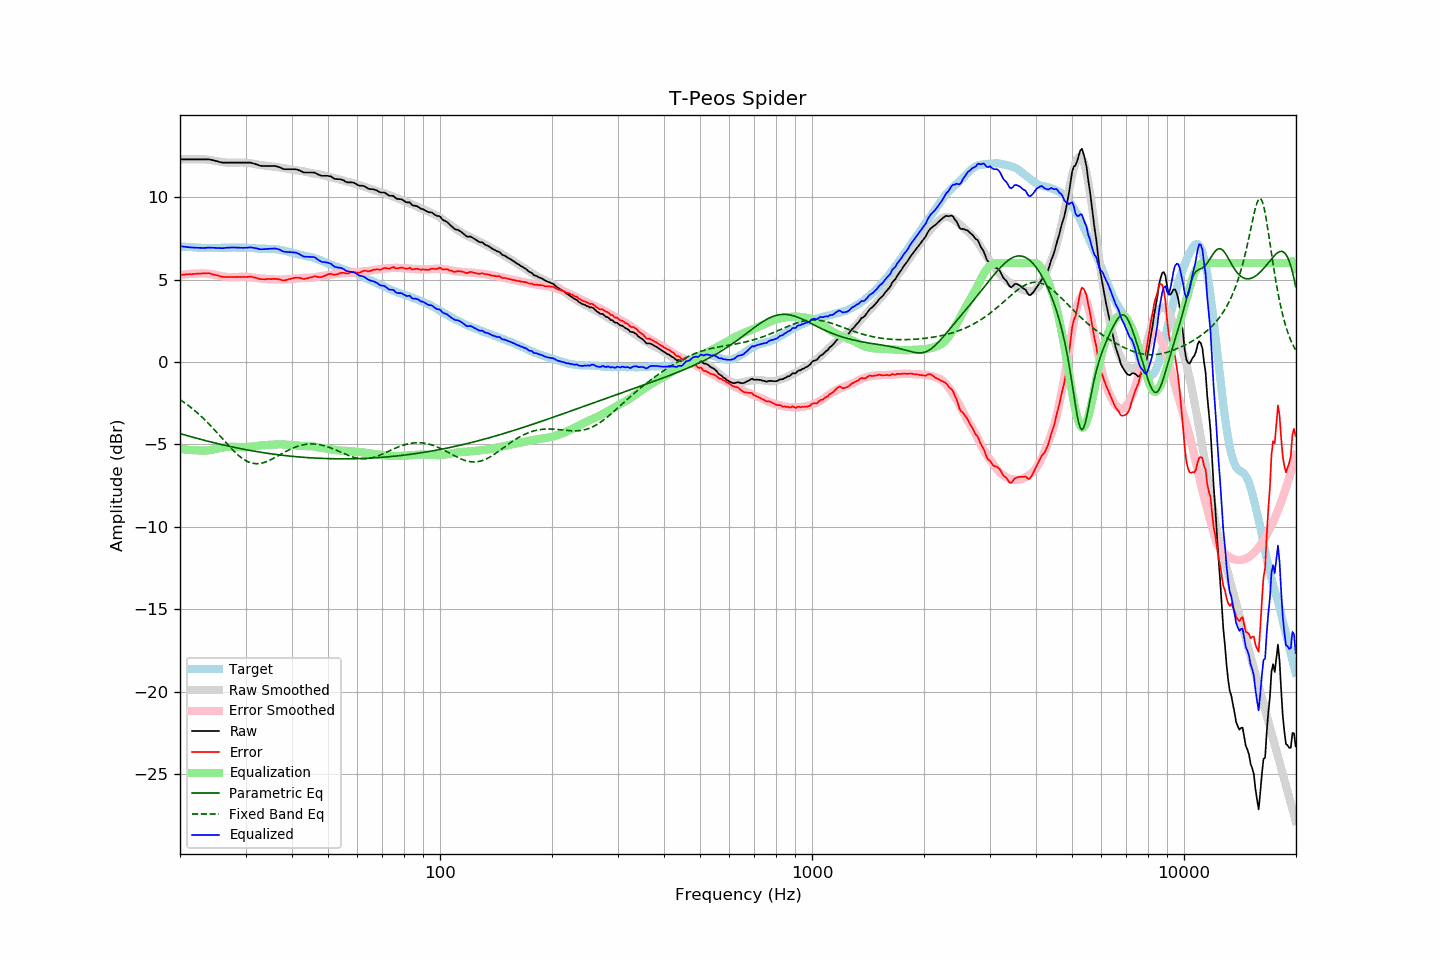

The data file committed next to this chart (first rows):
frequency, raw, error, smoothed, error_smoothed, equalization, parametric_eq, fixed_band_eq, equalized_raw, equalized_smoothed, target
20.00, 12.29, 5.28, 12.27, 5.26, -5.26, -4.34, -2.28, 7.03, 7.01, 7.01
20.20, 12.29, 5.29, 12.28, 5.28, -5.28, -4.37, -2.35, 7.01, 7.00, 7.00
20.40, 12.29, 5.30, 12.28, 5.29, -5.29, -4.40, -2.41, 7.00, 6.99, 6.99
20.61, 12.29, 5.30, 12.29, 5.30, -5.30, -4.42, -2.48, 6.98, 6.99, 6.99
20.81, 12.29, 5.32, 12.29, 5.31, -5.31, -4.45, -2.55, 6.97, 6.98, 6.97
21.02, 12.29, 5.32, 12.29, 5.33, -5.33, -4.48, -2.62, 6.96, 6.97, 6.97
21.23, 12.29, 5.33, 12.30, 5.33, -5.33, -4.51, -2.70, 6.95, 6.96, 6.96
21.44, 12.29, 5.32, 12.30, 5.34, -5.34, -4.54, -2.77, 6.95, 6.95, 6.97
21.66, 12.29, 5.33, 12.30, 5.35, -5.35, -4.56, -2.85, 6.94, 6.95, 6.96
21.87, 12.29, 5.34, 12.30, 5.35, -5.35, -4.59, -2.93, 6.93, 6.94, 6.95
22.09, 12.29, 5.35, 12.30, 5.36, -5.36, -4.62, -3.02, 6.93, 6.94, 6.94
22.31, 12.29, 5.35, 12.29, 5.36, -5.36, -4.64, -3.10, 6.93, 6.93, 6.94
22.54, 12.29, 5.36, 12.29, 5.37, -5.37, -4.67, -3.19, 6.92, 6.93, 6.93
22.76, 12.29, 5.36, 12.29, 5.37, -5.37, -4.69, -3.28, 6.92, 6.92, 6.93
22.99, 12.29, 5.37, 12.29, 5.37, -5.37, -4.72, -3.37, 6.92, 6.92, 6.92
23.22, 12.29, 5.38, 12.29, 5.37, -5.37, -4.75, -3.47, 6.92, 6.92, 6.91
23.45, 12.29, 5.37, 12.28, 5.37, -5.37, -4.77, -3.56, 6.92, 6.91, 6.91
23.69, 12.29, 5.38, 12.27, 5.36, -5.36, -4.80, -3.66, 6.93, 6.91, 6.90
23.92, 12.29, 5.38, 12.26, 5.35, -5.35, -4.82, -3.76, 6.94, 6.91, 6.90
24.16, 12.27, 5.35, 12.25, 5.33, -5.33, -4.85, -3.86, 6.93, 6.91, 6.91
24.40, 12.25, 5.33, 12.23, 5.32, -5.32, -4.87, -3.97, 6.93, 6.91, 6.92
24.65, 12.22, 5.30, 12.21, 5.30, -5.30, -4.89, -4.07, 6.92, 6.92, 6.92
24.89, 12.20, 5.28, 12.19, 5.28, -5.28, -4.92, -4.18, 6.92, 6.92, 6.92
25.14, 12.18, 5.26, 12.18, 5.26, -5.26, -4.94, -4.29, 6.92, 6.92, 6.92
25.39, 12.15, 5.23, 12.16, 5.24, -5.24, -4.97, -4.39, 6.91, 6.92, 6.92
25.65, 12.12, 5.20, 12.14, 5.22, -5.22, -4.99, -4.50, 6.90, 6.93, 6.92
25.91, 12.10, 5.17, 12.13, 5.20, -5.20, -5.01, -4.61, 6.90, 6.93, 6.93
26.16, 12.09, 5.15, 12.11, 5.18, -5.18, -5.03, -4.72, 6.91, 6.93, 6.94
26.43, 12.09, 5.15, 12.10, 5.17, -5.17, -5.06, -4.83, 6.92, 6.93, 6.94
26.69, 12.09, 5.15, 12.09, 5.16, -5.16, -5.08, -4.94, 6.93, 6.93, 6.93
26.96, 12.09, 5.15, 12.09, 5.15, -5.15, -5.10, -5.05, 6.93, 6.93, 6.93
27.23, 12.09, 5.16, 12.08, 5.15, -5.15, -5.12, -5.15, 6.94, 6.93, 6.93
27.50, 12.09, 5.16, 12.08, 5.15, -5.15, -5.14, -5.25, 6.94, 6.93, 6.93
27.77, 12.09, 5.15, 12.08, 5.14, -5.14, -5.16, -5.35, 6.94, 6.94, 6.94
28.05, 12.09, 5.15, 12.08, 5.15, -5.15, -5.18, -5.45, 6.94, 6.94, 6.94
28.33, 12.09, 5.16, 12.09, 5.15, -5.15, -5.20, -5.54, 6.94, 6.94, 6.93
28.62, 12.09, 5.16, 12.09, 5.16, -5.16, -5.22, -5.63, 6.93, 6.94, 6.93
28.90, 12.09, 5.15, 12.10, 5.16, -5.16, -5.24, -5.72, 6.93, 6.93, 6.93
29.19, 12.09, 5.15, 12.10, 5.16, -5.16, -5.26, -5.79, 6.92, 6.93, 6.93
29.48, 12.09, 5.16, 12.10, 5.17, -5.17, -5.28, -5.86, 6.92, 6.93, 6.93
29.78, 12.09, 5.16, 12.09, 5.16, -5.16, -5.30, -5.93, 6.92, 6.93, 6.93
30.08, 12.09, 5.15, 12.09, 5.16, -5.16, -5.32, -5.99, 6.93, 6.92, 6.94
30.38, 12.09, 5.16, 12.07, 5.15, -5.15, -5.34, -6.03, 6.93, 6.92, 6.93
30.68, 12.09, 5.17, 12.06, 5.15, -5.15, -5.36, -6.08, 6.94, 6.92, 6.92
30.99, 12.09, 5.17, 12.05, 5.14, -5.14, -5.37, -6.11, 6.95, 6.91, 6.91
31.30, 12.06, 5.16, 12.03, 5.12, -5.12, -5.39, -6.14, 6.93, 6.90, 6.90
31.61, 12.03, 5.13, 12.01, 5.11, -5.11, -5.41, -6.16, 6.92, 6.90, 6.90
31.93, 12.00, 5.11, 11.99, 5.10, -5.10, -5.42, -6.16, 6.90, 6.89, 6.89
32.24, 11.97, 5.08, 11.97, 5.09, -5.09, -5.44, -6.17, 6.88, 6.89, 6.89
32.57, 11.93, 5.05, 11.96, 5.07, -5.07, -5.46, -6.16, 6.85, 6.88, 6.87
32.89, 11.90, 5.03, 11.94, 5.06, -5.06, -5.47, -6.15, 6.84, 6.88, 6.87
33.22, 11.89, 5.02, 11.93, 5.05, -5.05, -5.49, -6.13, 6.84, 6.87, 6.87
33.55, 11.89, 5.02, 11.92, 5.04, -5.04, -5.50, -6.10, 6.84, 6.87, 6.87
33.89, 11.89, 5.01, 11.91, 5.04, -5.04, -5.52, -6.07, 6.85, 6.87, 6.87
34.23, 11.89, 5.03, 11.90, 5.03, -5.03, -5.53, -6.04, 6.86, 6.87, 6.86
34.57, 11.89, 5.03, 11.89, 5.02, -5.02, -5.55, -6.00, 6.86, 6.86, 6.86
34.92, 11.89, 5.03, 11.88, 5.02, -5.02, -5.56, -5.95, 6.87, 6.86, 6.86
35.27, 11.89, 5.03, 11.87, 5.01, -5.01, -5.57, -5.90, 6.87, 6.85, 6.86
35.62, 11.89, 5.04, 11.85, 5.01, -5.01, -5.59, -5.85, 6.88, 6.85, 6.85
35.97, 11.89, 5.04, 11.84, 5.00, -5.00, -5.60, -5.80, 6.88, 6.84, 6.85
... 635 more rows
